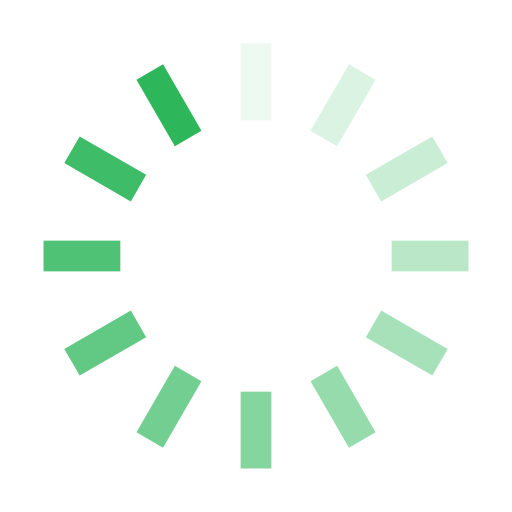
t = 0.00 s
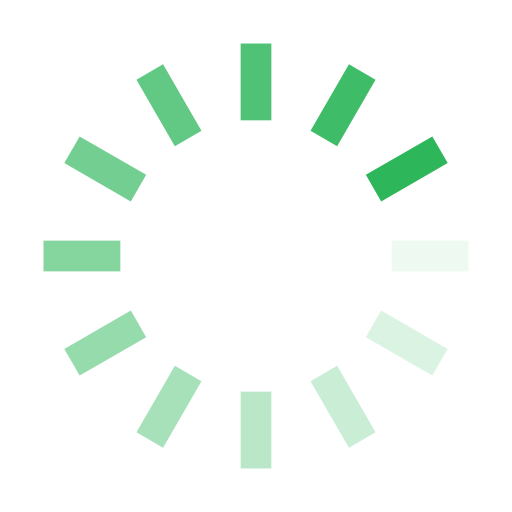
t = 0.25 s
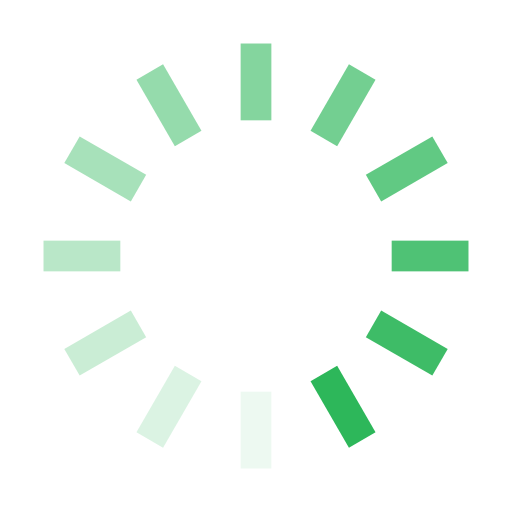
t = 0.50 s
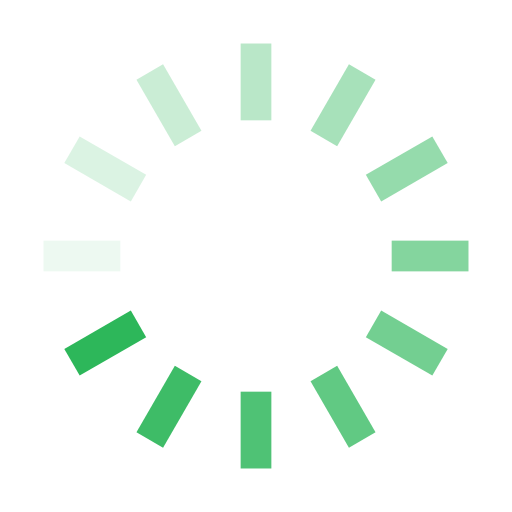
t = 0.75 s

The animated SVG that drew these frames (rendered in a browser with its animation timeline set to each time). Animation: 12 SMIL elements (animate=12); one cycle of 1.00 s, repeats indefinitely.

<svg xmlns="http://www.w3.org/2000/svg" viewBox="0 0 100 100" preserveAspectRatio="xMidYMid" width="217" height="217" style="shape-rendering: auto; display: block; background: transparent;" xmlns:xlink="http://www.w3.org/1999/xlink"><g><g transform="rotate(0 50 50)">
  <rect fill="#2db75a" height="15" width="6" ry="0" rx="0" y="8.5" x="47">
    <animate repeatCount="indefinite" begin="-0.9166666666666666s" dur="1s" keyTimes="0;1" values="1;0" attributeName="opacity"></animate>
  </rect>
</g><g transform="rotate(30 50 50)">
  <rect fill="#2db75a" height="15" width="6" ry="0" rx="0" y="8.5" x="47">
    <animate repeatCount="indefinite" begin="-0.8333333333333334s" dur="1s" keyTimes="0;1" values="1;0" attributeName="opacity"></animate>
  </rect>
</g><g transform="rotate(60 50 50)">
  <rect fill="#2db75a" height="15" width="6" ry="0" rx="0" y="8.5" x="47">
    <animate repeatCount="indefinite" begin="-0.75s" dur="1s" keyTimes="0;1" values="1;0" attributeName="opacity"></animate>
  </rect>
</g><g transform="rotate(90 50 50)">
  <rect fill="#2db75a" height="15" width="6" ry="0" rx="0" y="8.5" x="47">
    <animate repeatCount="indefinite" begin="-0.6666666666666666s" dur="1s" keyTimes="0;1" values="1;0" attributeName="opacity"></animate>
  </rect>
</g><g transform="rotate(120 50 50)">
  <rect fill="#2db75a" height="15" width="6" ry="0" rx="0" y="8.5" x="47">
    <animate repeatCount="indefinite" begin="-0.5833333333333334s" dur="1s" keyTimes="0;1" values="1;0" attributeName="opacity"></animate>
  </rect>
</g><g transform="rotate(150 50 50)">
  <rect fill="#2db75a" height="15" width="6" ry="0" rx="0" y="8.5" x="47">
    <animate repeatCount="indefinite" begin="-0.5s" dur="1s" keyTimes="0;1" values="1;0" attributeName="opacity"></animate>
  </rect>
</g><g transform="rotate(180 50 50)">
  <rect fill="#2db75a" height="15" width="6" ry="0" rx="0" y="8.5" x="47">
    <animate repeatCount="indefinite" begin="-0.4166666666666667s" dur="1s" keyTimes="0;1" values="1;0" attributeName="opacity"></animate>
  </rect>
</g><g transform="rotate(210 50 50)">
  <rect fill="#2db75a" height="15" width="6" ry="0" rx="0" y="8.5" x="47">
    <animate repeatCount="indefinite" begin="-0.3333333333333333s" dur="1s" keyTimes="0;1" values="1;0" attributeName="opacity"></animate>
  </rect>
</g><g transform="rotate(240 50 50)">
  <rect fill="#2db75a" height="15" width="6" ry="0" rx="0" y="8.5" x="47">
    <animate repeatCount="indefinite" begin="-0.25s" dur="1s" keyTimes="0;1" values="1;0" attributeName="opacity"></animate>
  </rect>
</g><g transform="rotate(270 50 50)">
  <rect fill="#2db75a" height="15" width="6" ry="0" rx="0" y="8.5" x="47">
    <animate repeatCount="indefinite" begin="-0.16666666666666666s" dur="1s" keyTimes="0;1" values="1;0" attributeName="opacity"></animate>
  </rect>
</g><g transform="rotate(300 50 50)">
  <rect fill="#2db75a" height="15" width="6" ry="0" rx="0" y="8.5" x="47">
    <animate repeatCount="indefinite" begin="-0.08333333333333333s" dur="1s" keyTimes="0;1" values="1;0" attributeName="opacity"></animate>
  </rect>
</g><g transform="rotate(330 50 50)">
  <rect fill="#2db75a" height="15" width="6" ry="0" rx="0" y="8.5" x="47">
    <animate repeatCount="indefinite" begin="0s" dur="1s" keyTimes="0;1" values="1;0" attributeName="opacity"></animate>
  </rect>
</g><g></g></g><!-- [ldio] generated by https://loading.io --></svg>
